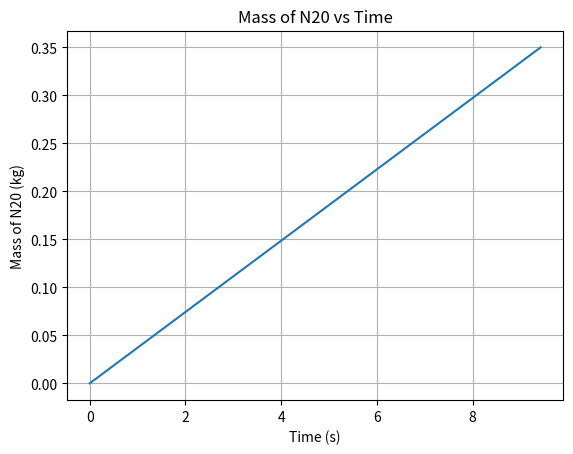
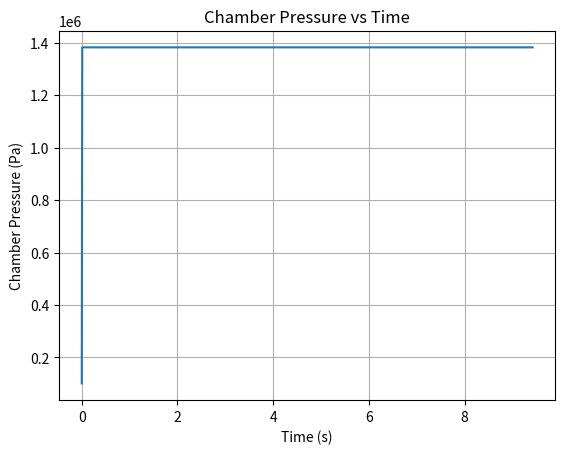
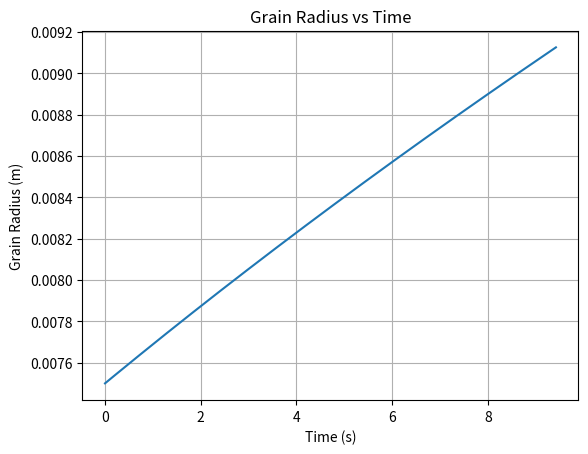
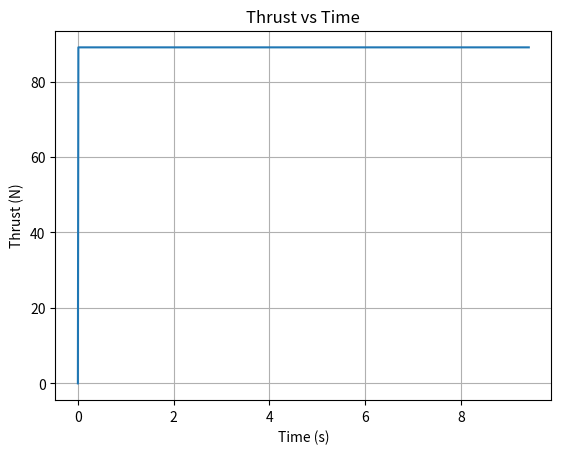
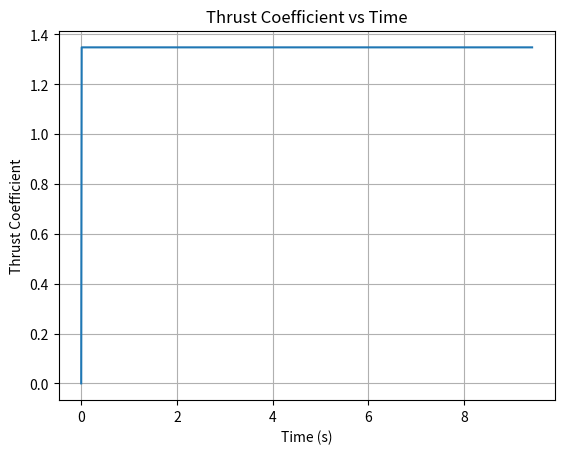
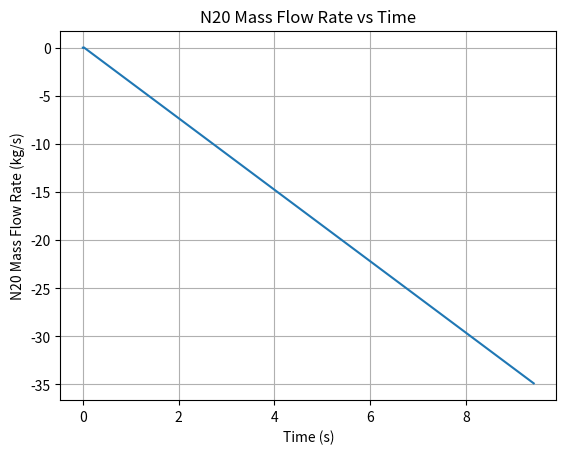

Reproduce these figures in Python, in order.
# THIS MODEL IS FROM THE YOUTUBE CHANNEL RE
# SOURCE: https://www.youtube.com/watch?v=qbROrMtmL90&list=PLv0elJPhTU6jGtFtcuYrIKlXNs8Bqxz3S

import math
import pandas as pd 
import numpy as np 
import matplotlib as mpl 
import matplotlib.pyplot as plt 
from scipy import integrate 
import statistics
from scipy.stats import linregress 
from scipy.integrate import odeint 
import os

"SIMULATION PARAMETERS"
step = 0.01

"DIMENSIONS OF ENGINE"
t_1 = 0.15                                      # Thrust chamber length, m
Dthroat = 7.8*10**-3                            # Throat diameter, m
Dexit = 14.2*10**-3                             # Exit diameter, m

"Environmental Parameters"
g = 9.81                                        # Gravitational Acceleration, m/s^2
Pa = 101325                                     # Ambient Pressure, Pa
Ta = 300                                        # Ambient Temperature, K

"FUEL. GRAIN PARAMTERS"
k = 1.13                                        # Ratio of Specific Heats with respect to combustion products
Dint = 0.015                                    # Initial Paraffin Grain Diameter, m
pfuel = 970                                     # Paraffin's density, kg/m^g
M = 24.887                                      # Molar mass of combustion products, kg/kmol
To = 3556                                       # "Chamber temperature, K
Lgrain = 0.15                                   # Paraffin Grain Length, m
grain_radius = Dint/2                           # Paraffin grain radius, m

"OXIDISER PARAMETERS" 
oxpressure = 1956000
oxden = 25.11
i_ox_mass = 0.350 #Initial oxidisen mass, Kg

"REGRESSION PARAMETERS" 
a = 1.32*10**(-5)
n = 0.5

"INJECTOR PARAMTERS"
Cd = 0.65                                       # "Injector's Discharge Coefficient"
IA = 0.0000106489                               # "Injector Area, m^2"
Vol = t_1 * np.pi * grain_radius ** 2           # Free chamber volume, m^3"
R = 8314/M                                      # Gas constant
out_liquid_nitrous = [0]                        # Mass of liquid nitrous oxide that escapes through the injector, kg
mass_nitrous = [0]                              # Available nitrous mass at each time instant, kg
consumed_liquid = [0]                           # Total consumed liquid nitrous at each time instant, Kg

"--------START VALUES---------"
chamber_pressure = [Pa]                         # Combustion chamber pressure, Pa 
grain_radius = [Dint/2]                         # Paraffin graih radius, m
thrust = [0]                                    # Thrust generated by the motor, N 
cf = [0]                                        # Thrust coefficient
n2o_mass_flow_rate = [0]                        # N20 Mass Flow Rate
exhaust_mass_flow_rate = [0]                    # Initial Exit Mass Flow Rate

def two_phase(x, t, a, n, k, M, R, To, Lgrain, Cd, IA, pcomb, Dthroat, Vol, T, oxden, oxpressure):
    pcomb = x[2]*M/(8314*To)
    dx0 = Cd*IA*(2*oxden*(oxpressure - x[2]))**0.5 #Mass flow rate
    dx1 = a*(dx0/(np.pi*(x[1]**2)))**n #Regression rate
    dx2 = (R*To/Vol)*(dx0 + Lgrain*2*np.pi*x[1]*(pfuel)*dx1 - x[2]*(np.pi*(Dthroat**2)/4)*((k/(R*To))*(2/(k + 1))**((k + 1)/(k - 1)))**0.5)
    dx = [dx0, dx1, dx2]
    return dx

#set up basic arrays
x = [0]
t = []
x0 = [0, grain_radius[0], chamber_pressure[0]] #oxidiser mass that flowed, grain radius, chamber pressure
ysol = []
i = 0
T = Ta

print("Two Phase Calculations....\n")

while mass_nitrous[i] < i_ox_mass:
    ysol.append(x0) # set intitial values 
    #print (ysol)
    ts = [step*i, step*(i + 1)]
    y = odeint(two_phase, x0, ts, args=(a, n, k, M, R, To, Lgrain, Cd, IA, pfuel, Dthroat, Vol, T, oxden, oxpressure)) #solve system of differential equations
    x0 = y[1, :].tolist() # set next intial value
    print(x0)
    t.append(i*step) 
    x.append(i*step)
    i = i + 1
    out_liquid_nitrous.append(x0[0] - consumed_liquid[i - 1])
    mass_nitrous.append(mass_nitrous[i - 1] + out_liquid_nitrous[i])
    #print (mass_nitrous[1])
    consumed_liquid.append(x0[0])
    chamber_pressure.append(x0[2])
    grain_radius.append(x0[1])
    cf.append((((2*k**2)/(k - 1))*(2/(k + 1))**((k + 1)/(k - 1))*(1 - (Pa/chamber_pressure[i])**((k - 1)/k)))**0.5)
    thrust.append(cf[i]*(np.pi*(Dthroat**2)/4)*chamber_pressure[i])
for i in range(len(mass_nitrous) - 1):
    if i == 0:
        n2o_mass_flow_rate.append(0)
    else:
        n2o_mass_flow_rate.append((mass_nitrous[1] - mass_nitrous[i - 1])/(t[i]-t[i-1]))
a_n20 = linregress(t, mass_nitrous[0:len(t)])[0] # Average N20 flow rate 

plt.figure(1)
plt.plot(t, consumed_liquid[0:len(t)])
plt.xlabel('Time (s)')
plt.ylabel('Mass of N20 (kg)')
plt.title('Mass of N20 vs Time')
plt.grid(True)
plt.show()

plt.figure(2)
plt.plot(t, chamber_pressure[0:len(t)])
plt.xlabel('Time (s)')
plt.ylabel('Chamber Pressure (Pa)')
plt.title('Chamber Pressure vs Time')
plt.grid(True)
plt.show()

plt.figure(3)
plt.plot(t, grain_radius[0:len(t)])
plt.xlabel('Time (s)')
plt.ylabel('Grain Radius (m)')
plt.title('Grain Radius vs Time')
plt.grid(True)
plt.show()

plt.figure(4)
plt.plot(t, thrust[0:len(t)])
plt.xlabel('Time (s)')
plt.ylabel('Thrust (N)')
plt.title('Thrust vs Time')
plt.grid(True)
plt.show()

plt.figure(5)
plt.plot(t, cf[0:len(t)])
plt.xlabel('Time (s)')
plt.ylabel('Thrust Coefficient')
plt.title('Thrust Coefficient vs Time')
plt.grid(True)
plt.show()

plt.figure(6)
plt.plot(t, n2o_mass_flow_rate[0:len(t)])
plt.xlabel('Time (s)')
plt.ylabel('N20 Mass Flow Rate (kg/s)')
plt.title('N20 Mass Flow Rate vs Time')
plt.grid(True)
plt.show()